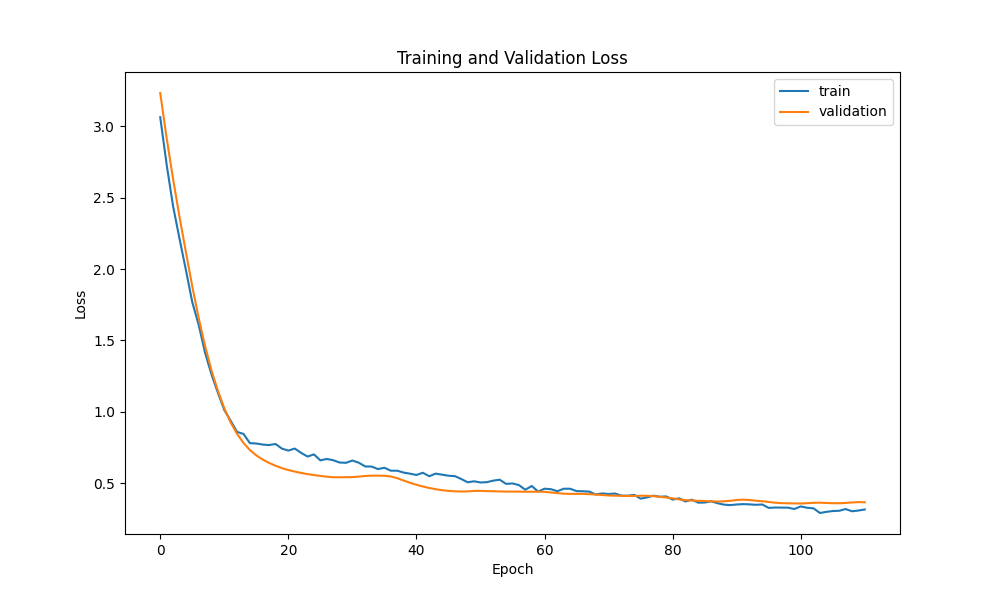

Data behind this chart, as committed beside it:
epoch, loss, mean_squared_error, val_loss, val_mean_squared_error
0, 3.111, 3.111, 3.235, 3.235
1, 2.715, 2.715, 2.924, 2.924
2, 2.44, 2.44, 2.64, 2.64
3, 2.216, 2.216, 2.377, 2.377
4, 1.99, 1.99, 2.131, 2.131
5, 1.785, 1.785, 1.891, 1.891
6, 1.587, 1.587, 1.667, 1.667
7, 1.411, 1.411, 1.465, 1.465
8, 1.264, 1.264, 1.289, 1.289
9, 1.115, 1.115, 1.146, 1.146
10, 1.018, 1.018, 1.025, 1.025
11, 0.9283, 0.9283, 0.9221, 0.9221
12, 0.8688, 0.8688, 0.8404, 0.8404
13, 0.8416, 0.8416, 0.7776, 0.7776
14, 0.8161, 0.8161, 0.729, 0.729
15, 0.7858, 0.7858, 0.6915, 0.6915
16, 0.7696, 0.7696, 0.6631, 0.6631
17, 0.7654, 0.7654, 0.6409, 0.6409
18, 0.7579, 0.7579, 0.6223, 0.6223
19, 0.7558, 0.7558, 0.6063, 0.6063
20, 0.712, 0.712, 0.5926, 0.5926
21, 0.7227, 0.7227, 0.5819, 0.5819
22, 0.7225, 0.7225, 0.5741, 0.5741
23, 0.7085, 0.7085, 0.5675, 0.5675
24, 0.6941, 0.6941, 0.5619, 0.5619
25, 0.6911, 0.6911, 0.5579, 0.5579
26, 0.658, 0.658, 0.5551, 0.5551
27, 0.6495, 0.6495, 0.5515, 0.5515
28, 0.6373, 0.6373, 0.546, 0.546
29, 0.6426, 0.6426, 0.5395, 0.5395
30, 0.6319, 0.6319, 0.534, 0.534
31, 0.6346, 0.6346, 0.5289, 0.5289
32, 0.6183, 0.6183, 0.5236, 0.5236
33, 0.617, 0.617, 0.5196, 0.5196
34, 0.602, 0.602, 0.5162, 0.5162
35, 0.6024, 0.6024, 0.5115, 0.5115
36, 0.6013, 0.6013, 0.5062, 0.5062
37, 0.5945, 0.5945, 0.5012, 0.5012
38, 0.5745, 0.5745, 0.4973, 0.4973
39, 0.5834, 0.5834, 0.4945, 0.4945
40, 0.5681, 0.5681, 0.4909, 0.4909
41, 0.5499, 0.5499, 0.4873, 0.4873
42, 0.5563, 0.5563, 0.4857, 0.4857
43, 0.5539, 0.5539, 0.4841, 0.4841
44, 0.5422, 0.5422, 0.4806, 0.4806
45, 0.5438, 0.5438, 0.4733, 0.4733
46, 0.5189, 0.5189, 0.4655, 0.4655
47, 0.5121, 0.5121, 0.4578, 0.4578
48, 0.5212, 0.5212, 0.4502, 0.4502
49, 0.5301, 0.5301, 0.4456, 0.4456
50, 0.524, 0.524, 0.4438, 0.4438
51, 0.5186, 0.5186, 0.4434, 0.4434
52, 0.5269, 0.5269, 0.4425, 0.4425
53, 0.4685, 0.4685, 0.4409, 0.4409
54, 0.5013, 0.5013, 0.4408, 0.4408
55, 0.4767, 0.4767, 0.4406, 0.4406
56, 0.4633, 0.4633, 0.4369, 0.4369
57, 0.4679, 0.4679, 0.4308, 0.4308
58, 0.4601, 0.4601, 0.4256, 0.4256
59, 0.4483, 0.4483, 0.4224, 0.4224
... 204 more rows
